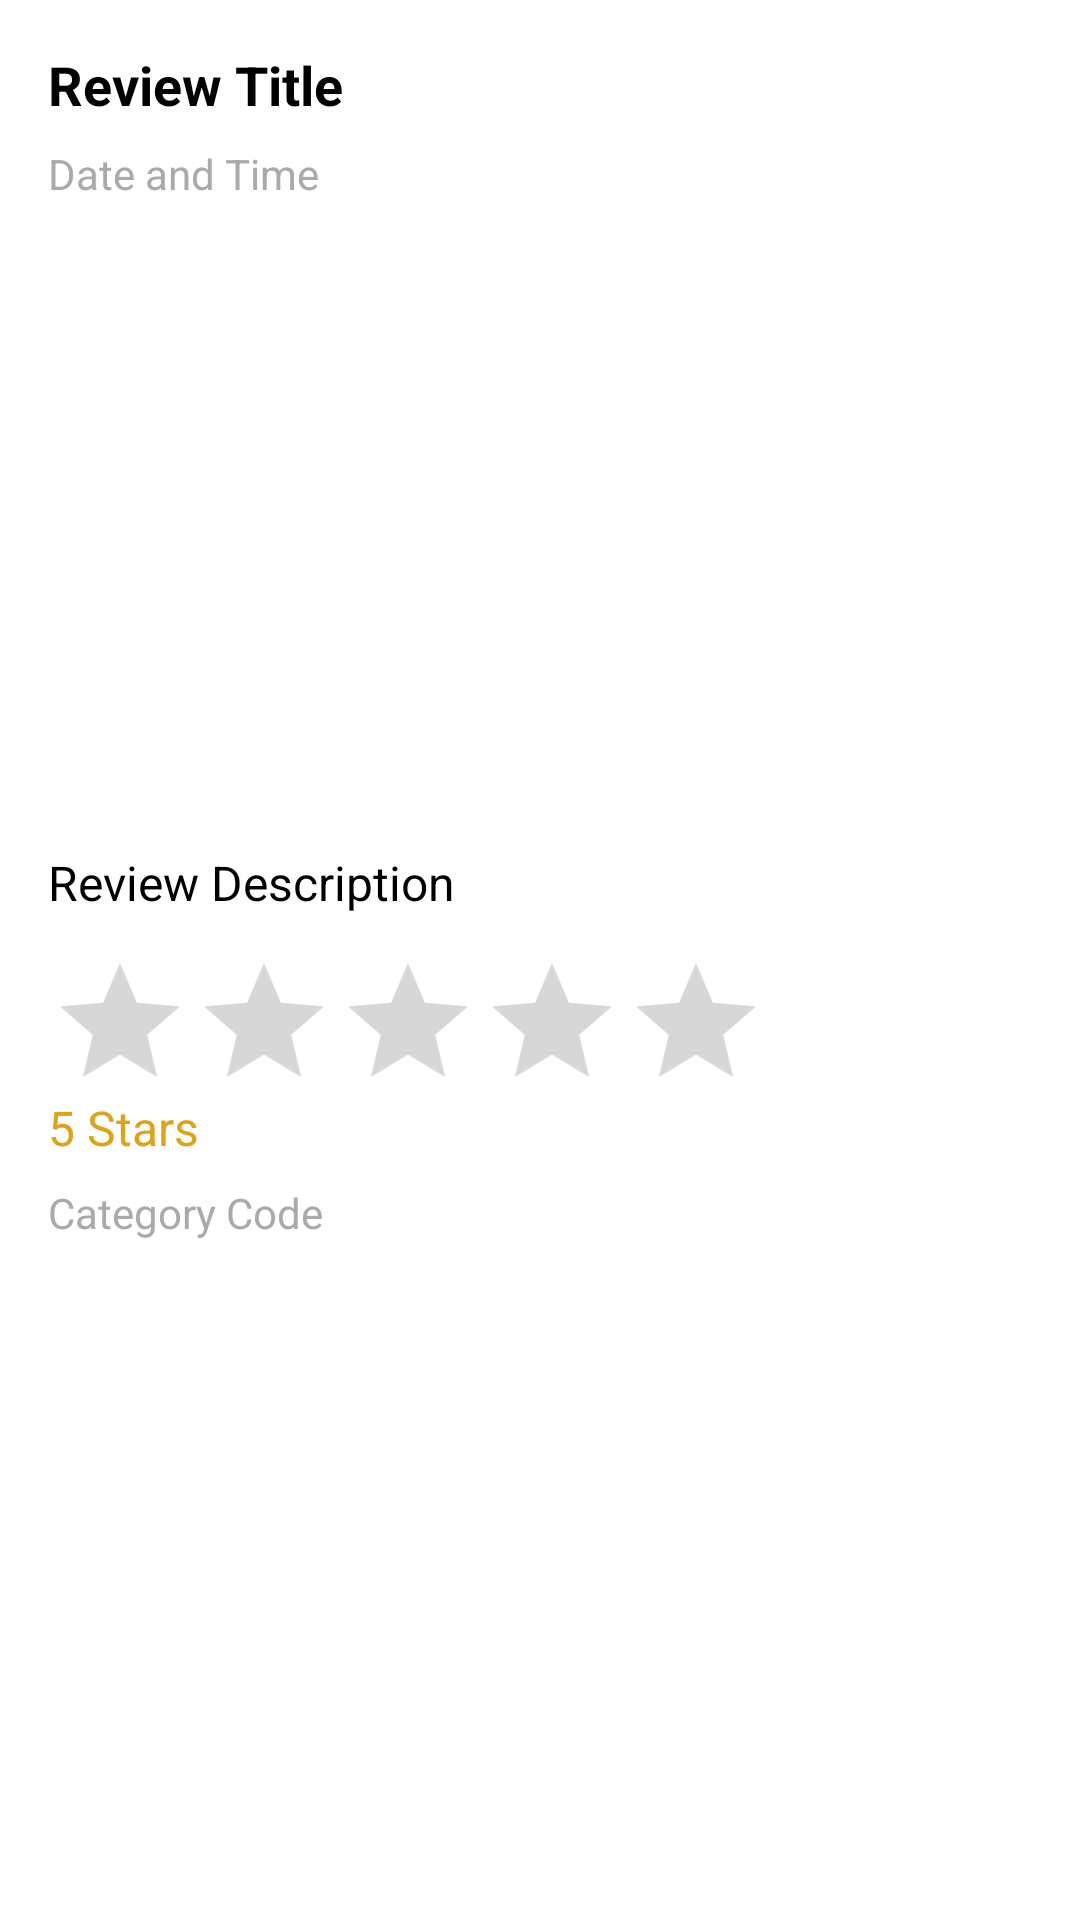

Layout XML and referenced resources for this Android screen:
<!-- AndroidManifest.xml: application theme Theme.SkillNet -->
<!-- res/layout/review_item.xml -->
<?xml version="1.0" encoding="utf-8"?>
<LinearLayout xmlns:android="http://schemas.android.com/apk/res/android"
    android:layout_width="match_parent"
    android:layout_height="wrap_content"
    android:orientation="vertical"
    android:padding="16dp">

    <TextView
        android:id="@+id/review_title"
        android:layout_width="wrap_content"
        android:layout_height="wrap_content"
        android:textSize="18sp"
        android:textStyle="bold"
        android:textColor="@android:color/black"
        android:layout_marginBottom="8dp"
        android:text="Review Title" />

    <TextView
        android:id="@+id/review_date_time"
        android:layout_width="wrap_content"
        android:layout_height="wrap_content"
        android:textSize="14sp"
        android:textColor="@android:color/darker_gray"
        android:layout_marginBottom="8dp"
        android:text="Date and Time" />

    <ImageView
        android:id="@+id/review_image"
        android:layout_width="match_parent"
        android:layout_height="200dp"
        android:scaleType="centerCrop"
        android:src="@drawable/ic_launcher_foreground"
        android:layout_marginBottom="8dp" />

    <TextView
        android:id="@+id/review_description"
        android:layout_width="wrap_content"
        android:layout_height="wrap_content"
        android:textSize="16sp"
        android:textColor="@android:color/black"
        android:layout_marginBottom="8dp"
        android:text="Review Description" />
    <RatingBar
        android:id="@+id/ratingBar"
        android:layout_width="wrap_content"
        android:layout_height="wrap_content"
        android:numStars="5"
        android:stepSize="1"
        android:layout_marginTop="4dp"
        android:minHeight="48dp"
        android:maxHeight="48dp"
        android:layoutDirection="ltr" />

    <TextView
        android:id="@+id/review_stars"
        android:layout_width="wrap_content"
        android:layout_height="wrap_content"
        android:textSize="16sp"
        android:textColor="@color/gold"
        android:layout_marginBottom="8dp"
        android:text="5 Stars" />

    <TextView
        android:id="@+id/review_category"
        android:layout_width="wrap_content"
        android:layout_height="wrap_content"
        android:textSize="14sp"
        android:textColor="@android:color/darker_gray"
        android:text="Category Code" />

</LinearLayout>
<!-- resources referenced by this layout -->
<resources>
  <color name="gold">#DAA420</color>
  <style name="Theme.SkillNet" parent="Theme.MaterialComponents.DayNight.NoActionBar">
          
          <item name="colorPrimaryVariant">@color/lite_black</item>
          <item name="colorPrimary">@color/dark_blue</item>
          <item name="colorOnPrimary">@color/white</item>
          
          <item name="colorSecondary">@color/lite_gold</item>
          <item name="colorSecondaryVariant">@color/gold</item>
          <item name="colorOnSecondary">@color/black</item>
          
          <item name="android:statusBarColor">?attr/colorPrimaryVariant</item>
          
      </style>
  <color name="lite_black">#161616</color>
  <color name="dark_blue">#140A4D</color>
  <color name="white">#FFFFFFFF</color>
  <color name="lite_gold">#FEE696</color>
  <color name="black">#FF000000</color>
</resources>
